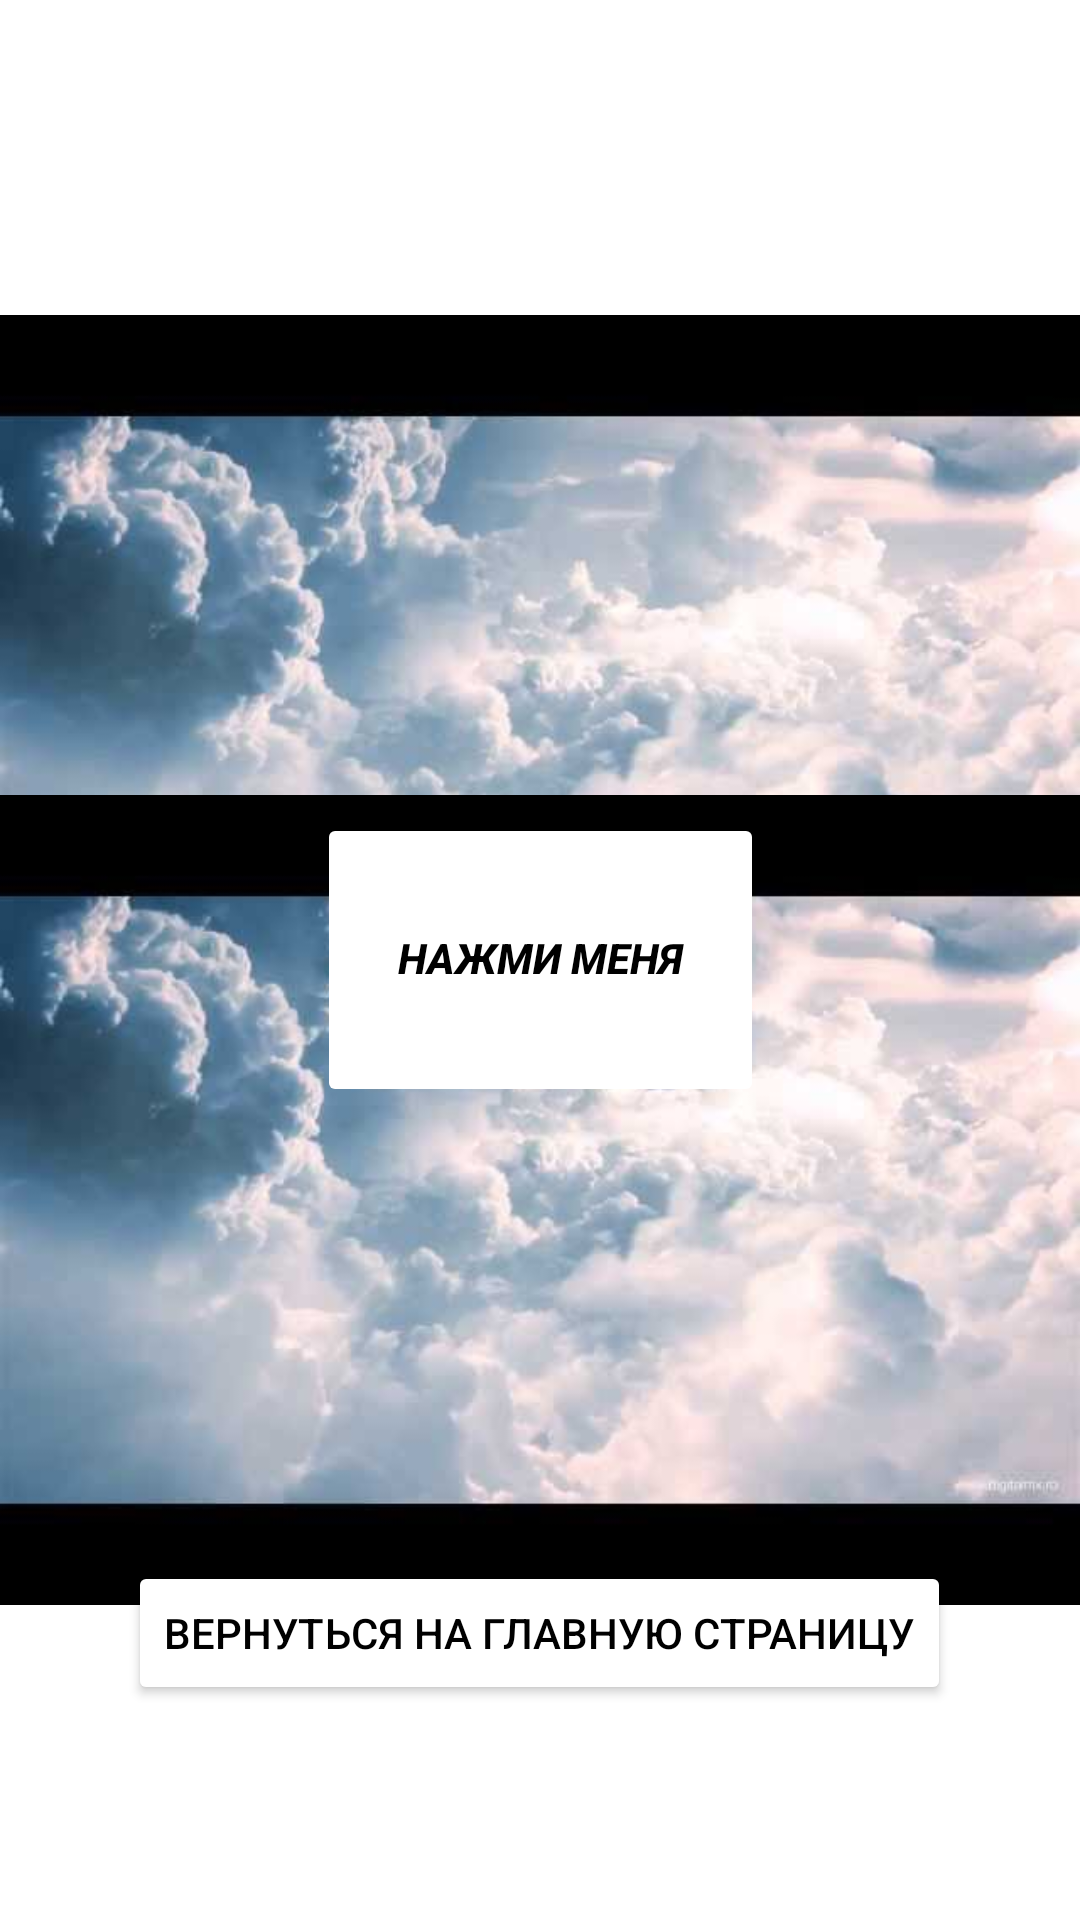

Reconstruct the res/layout file that produces this screen, plus the resources it refers to.
<!-- AndroidManifest.xml: application theme Theme.Rabota02 -->
<!-- res/layout/activity_main3.xml -->
<?xml version="1.0" encoding="utf-8"?>
<androidx.constraintlayout.widget.ConstraintLayout xmlns:android="http://schemas.android.com/apk/res/android"
    xmlns:app="http://schemas.android.com/apk/res-auto"
    xmlns:tools="http://schemas.android.com/tools"
    android:layout_width="match_parent"
    android:layout_height="match_parent"
    android:layout_centerInParent="true"
    android:layout_centerHorizontal="true"
    android:layout_centerVertical="true"
    tools:context=".MainActivity3">

    <ImageView
        android:id="@+id/imageView2"
        android:layout_width="wrap_content"
        android:layout_height="wrap_content"
        app:layout_constraintBottom_toBottomOf="parent"
        app:layout_constraintEnd_toEndOf="parent"
        app:layout_constraintHorizontal_bias="0.0"
        app:layout_constraintStart_toStartOf="parent"
        app:layout_constraintTop_toTopOf="parent"
        app:layout_constraintVertical_bias="0.0"
        app:srcCompat="@drawable/oblaka2" />

    <ImageView
        android:id="@+id/imageView"
        android:layout_width="wrap_content"
        android:layout_height="wrap_content"
        app:layout_constraintBottom_toBottomOf="parent"
        app:layout_constraintEnd_toEndOf="parent"
        app:layout_constraintHorizontal_bias="1.0"
        app:layout_constraintStart_toStartOf="parent"
        app:layout_constraintTop_toTopOf="parent"
        app:layout_constraintVertical_bias="1.0"
        app:srcCompat="@drawable/oblaka2" />

    <Button
        android:id="@+id/button4"
        android:layout_width="149dp"
        android:layout_height="98dp"
        android:backgroundTint="#FFFFFF"
        android:backgroundTintMode="add"
        android:foregroundTintMode="multiply"
        android:includeFontPadding="false"
        android:isScrollContainer="false"
        android:keepScreenOn="false"
        android:outlineProvider="none"
        android:singleLine="false"
        android:text="Нажми меня"
        android:textColor="#000000"
        android:textIsSelectable="false"
        android:textStyle="bold|italic"
        app:cornerRadius="24dp"
        app:layout_constraintBottom_toBottomOf="parent"
        app:layout_constraintEnd_toEndOf="parent"
        app:layout_constraintHorizontal_bias="0.5"
        app:layout_constraintStart_toStartOf="parent"
        app:layout_constraintTop_toTopOf="parent"
        app:layout_constraintVertical_bias="0.5"
        app:rippleColor="#4CAF50" />

    <Button
        android:id="@+id/button7"
        android:layout_width="wrap_content"
        android:layout_height="wrap_content"
        android:backgroundTint="#FFFFFF"
        android:onClick="start1Activity"
        android:text="Вернуться на главную страницу"
        android:textColor="#000000"
        app:cornerRadius="24dp"
        app:layout_constraintBottom_toBottomOf="@+id/imageView"
        app:layout_constraintEnd_toEndOf="parent"
        app:layout_constraintHorizontal_bias="0.498"
        app:layout_constraintStart_toStartOf="parent"
        app:layout_constraintTop_toTopOf="@+id/imageView2"
        app:layout_constraintVertical_bias="0.879" />
</androidx.constraintlayout.widget.ConstraintLayout>
<!-- resources referenced by this layout -->
<resources>
  <!-- drawable oblaka2: jpg bitmap (drawable, 20326 bytes) -->
  <style name="Theme.Rabota02" parent="Theme.MaterialComponents.DayNight.DarkActionBar">
          
          <item name="colorPrimary">@color/purple_500</item>
          <item name="colorPrimaryVariant">@color/purple_700</item>
          <item name="colorOnPrimary">@color/white</item>
          
          <item name="colorSecondary">@color/teal_200</item>
          <item name="colorSecondaryVariant">@color/teal_700</item>
          <item name="colorOnSecondary">@color/black</item>
          
          <item name="android:statusBarColor">?attr/colorPrimaryVariant</item>
          
      </style>
  <!-- not gathered from this repository: default colours our renderer supplied (Android Studio template values) -->
  <color name="purple_500">#FF6200EE</color>
  <color name="purple_700">#FF3700B3</color>
  <color name="teal_200">#FF03DAC5</color>
  <color name="teal_700">#FF018786</color>
  <color name="black">#FF000000</color>
  <color name="white">#FFFFFFFF</color>
</resources>
